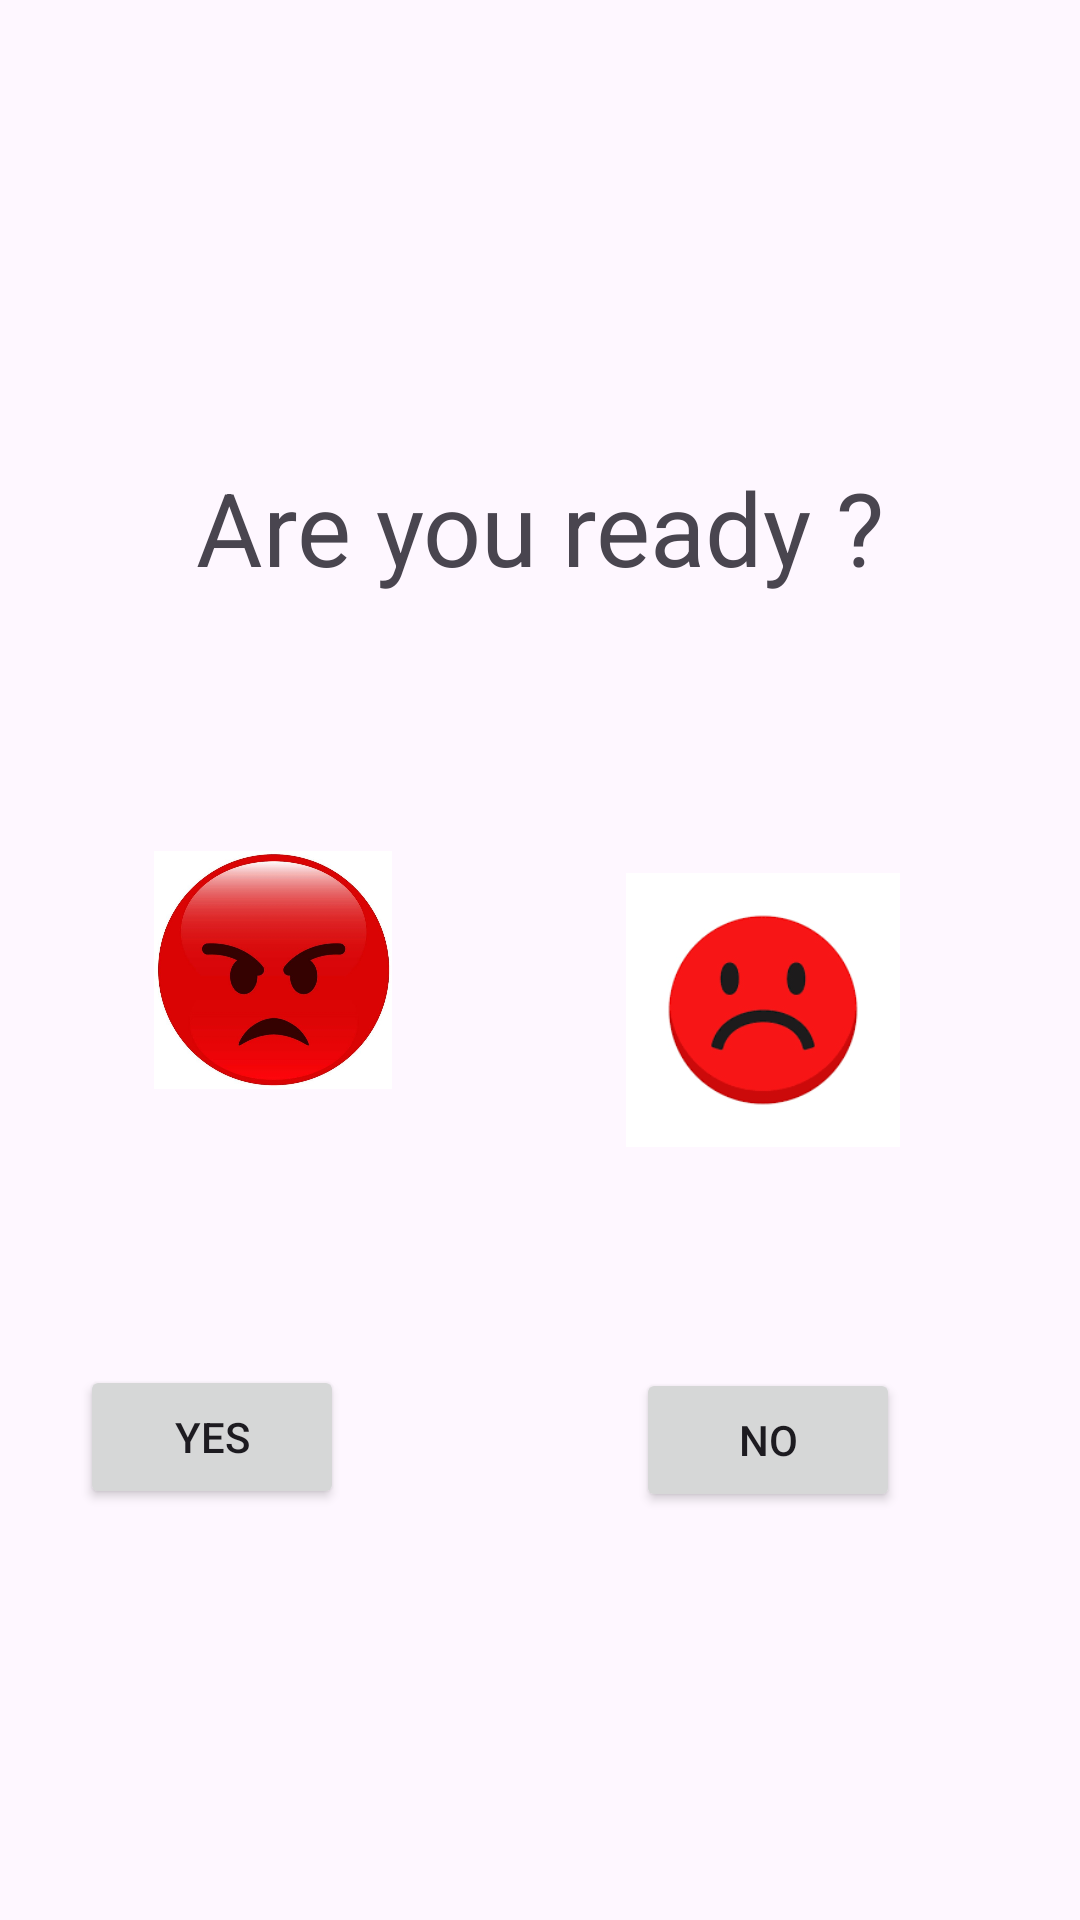

Reconstruct the res/layout file that produces this screen, plus the resources it refers to.
<!-- AndroidManifest.xml: application theme Theme.CatchTheKanny -->
<!-- res/layout/activity_main.xml -->
<?xml version="1.0" encoding="utf-8"?>
<androidx.constraintlayout.widget.ConstraintLayout xmlns:android="http://schemas.android.com/apk/res/android"
    xmlns:app="http://schemas.android.com/apk/res-auto"
    xmlns:tools="http://schemas.android.com/tools"
    android:layout_width="match_parent"
    android:layout_height="match_parent"
    tools:context=".MainActivity">


    <TextView
        android:id="@+id/textView3"
        android:layout_width="0dp"
        android:layout_height="0dp"
        android:layout_marginStart="61dp"
        android:layout_marginTop="136dp"
        android:layout_marginEnd="61dp"
        android:layout_marginBottom="68dp"
        android:gravity="center"
        android:text="Are you ready ?"
        android:textSize="34sp"
        app:layout_constraintBottom_toTopOf="@+id/imageView"
        app:layout_constraintEnd_toEndOf="parent"
        app:layout_constraintStart_toStartOf="parent"
        app:layout_constraintTop_toTopOf="parent" />

    <ImageView
        android:id="@+id/imageView"
        android:layout_width="0dp"
        android:layout_height="0dp"
        android:layout_marginStart="45dp"
        android:layout_marginEnd="72dp"
        android:layout_marginBottom="92dp"
        app:layout_constraintBottom_toTopOf="@+id/button"
        app:layout_constraintEnd_toStartOf="@+id/imageView10"
        app:layout_constraintStart_toStartOf="parent"
        app:layout_constraintTop_toBottomOf="@+id/textView3"
        app:srcCompat="@drawable/image1" />

    <ImageView
        android:id="@+id/imageView10"
        android:layout_width="0dp"
        android:layout_height="106dp"
        android:layout_marginTop="68dp"
        android:layout_marginEnd="60dp"
        app:layout_constraintEnd_toEndOf="parent"
        app:layout_constraintHorizontal_bias="0.545"
        app:layout_constraintStart_toEndOf="@+id/imageView"
        app:layout_constraintTop_toBottomOf="@+id/textView3"
        app:srcCompat="@drawable/images2" />

    <Button
        android:id="@+id/button"
        android:layout_width="wrap_content"
        android:layout_height="wrap_content"
        android:layout_marginBottom="137dp"
        android:onClick="change"
        android:text="Yes"
        app:layout_constraintBottom_toBottomOf="parent"
        app:layout_constraintEnd_toStartOf="@+id/button2"
        app:layout_constraintHorizontal_bias="0.216"
        app:layout_constraintStart_toStartOf="parent"
        app:layout_constraintTop_toBottomOf="@+id/imageView" />

    <Button
        android:id="@+id/button2"
        android:layout_width="wrap_content"
        android:layout_height="wrap_content"
        android:layout_marginEnd="60dp"
        android:layout_marginBottom="136dp"
        android:onClick="change"
        android:text="No"
        app:layout_constraintBottom_toBottomOf="parent"
        app:layout_constraintEnd_toEndOf="parent" />

</androidx.constraintlayout.widget.ConstraintLayout>
<!-- resources referenced by this layout -->
<resources>
  <!-- drawable image1: jpg bitmap (drawable, 43868 bytes) -->
  <!-- drawable images2: png bitmap (drawable, 5695 bytes) -->
  <style name="Theme.CatchTheKanny" parent="Base.Theme.CatchTheKanny" />
  <style name="Base.Theme.CatchTheKanny" parent="Theme.Material3.DayNight.NoActionBar">
          
          
      </style>
</resources>
